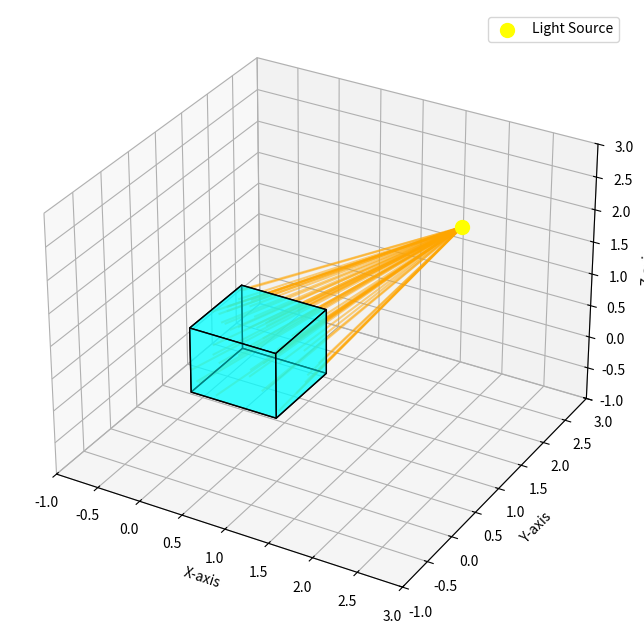

Reproduce this figure in Python.
import matplotlib.pyplot as plt
from mpl_toolkits.mplot3d.art3d import Poly3DCollection
import numpy as np

# Define the cuboid dimensions
cuboid_min = np.array([0, 0, 0])  # Bottom-left corner
cuboid_max = np.array([1, 1, 1])  # Top-right corner

# Define the light source position
light_source = np.array([2, 2, 2])

# Function to generate random points on the cuboid's surfaces
def generate_random_points_on_cuboid(n_points, cuboid_min, cuboid_max):
    points = []
    for _ in range(n_points):
        face = np.random.choice(['front', 'back', 'left', 'right', 'top', 'bottom'])
        if face == 'front':  # x varies, y varies, z is max
            x = np.random.uniform(cuboid_min[0], cuboid_max[0])
            y = np.random.uniform(cuboid_min[1], cuboid_max[1])
            z = cuboid_max[2]
        elif face == 'back':  # x varies, y varies, z is min
            x = np.random.uniform(cuboid_min[0], cuboid_max[0])
            y = np.random.uniform(cuboid_min[1], cuboid_max[1])
            z = cuboid_min[2]
        elif face == 'left':  # x is min, y varies, z varies
            x = cuboid_min[0]
            y = np.random.uniform(cuboid_min[1], cuboid_max[1])
            z = np.random.uniform(cuboid_min[2], cuboid_max[2])
        elif face == 'right':  # x is max, y varies, z varies
            x = cuboid_max[0]
            y = np.random.uniform(cuboid_min[1], cuboid_max[1])
            z = np.random.uniform(cuboid_min[2], cuboid_max[2])
        elif face == 'top':  # x varies, y is max, z varies
            x = np.random.uniform(cuboid_min[0], cuboid_max[0])
            y = cuboid_max[1]
            z = np.random.uniform(cuboid_min[2], cuboid_max[2])
        elif face == 'bottom':  # x varies, y is min, z varies
            x = np.random.uniform(cuboid_min[0], cuboid_max[0])
            y = cuboid_min[1]
            z = np.random.uniform(cuboid_min[2], cuboid_max[2])
        points.append([x, y, z])
    return np.array(points)

# Generate 1000 random points on the cuboid's surfaces
n_rays = 50
random_points = generate_random_points_on_cuboid(n_rays, cuboid_min, cuboid_max)

# Create a 3D plot
fig = plt.figure(figsize=(10, 8))
ax = fig.add_subplot(111, projection='3d')

# Draw the cuboid
cuboid_faces = [
    [[cuboid_min[0], cuboid_min[1], cuboid_min[2]], [cuboid_max[0], cuboid_min[1], cuboid_min[2]],
     [cuboid_max[0], cuboid_max[1], cuboid_min[2]], [cuboid_min[0], cuboid_max[1], cuboid_min[2]]],  # Bottom face
    [[cuboid_min[0], cuboid_min[1], cuboid_max[2]], [cuboid_max[0], cuboid_min[1], cuboid_max[2]],
     [cuboid_max[0], cuboid_max[1], cuboid_max[2]], [cuboid_min[0], cuboid_max[1], cuboid_max[2]]],  # Top face
    [[cuboid_min[0], cuboid_min[1], cuboid_min[2]], [cuboid_min[0], cuboid_max[1], cuboid_min[2]],
     [cuboid_min[0], cuboid_max[1], cuboid_max[2]], [cuboid_min[0], cuboid_min[1], cuboid_max[2]]],  # Left face
    [[cuboid_max[0], cuboid_min[1], cuboid_min[2]], [cuboid_max[0], cuboid_max[1], cuboid_min[2]],
     [cuboid_max[0], cuboid_max[1], cuboid_max[2]], [cuboid_max[0], cuboid_min[1], cuboid_max[2]]],  # Right face
    [[cuboid_min[0], cuboid_min[1], cuboid_min[2]], [cuboid_max[0], cuboid_min[1], cuboid_min[2]],
     [cuboid_max[0], cuboid_min[1], cuboid_max[2]], [cuboid_min[0], cuboid_min[1], cuboid_max[2]]],  # Front face
    [[cuboid_min[0], cuboid_max[1], cuboid_min[2]], [cuboid_max[0], cuboid_max[1], cuboid_min[2]],
     [cuboid_max[0], cuboid_max[1], cuboid_max[2]], [cuboid_min[0], cuboid_max[1], cuboid_max[2]]]   # Back face
]
ax.add_collection3d(Poly3DCollection(cuboid_faces, facecolors='cyan', linewidths=1, edgecolors='black', alpha=0.5))

# Draw the light source
ax.scatter(*light_source, color='yellow', s=100, label='Light Source')

# Draw rays from the light source to the random points on the cuboid
for point in random_points:
    ax.plot(
        [light_source[0], point[0]],
        [light_source[1], point[1]],
        [light_source[2], point[2]],
        color='orange',
        alpha=0.5
    )

# Set axis limits
ax.set_xlim([-1, 3])
ax.set_ylim([-1, 3])
ax.set_zlim([-1, 3])

# Add labels and legend
ax.set_xlabel('X-axis')
ax.set_ylabel('Y-axis')
ax.set_zlabel('Z-axis')
ax.legend()

# Show the plot
plt.show()